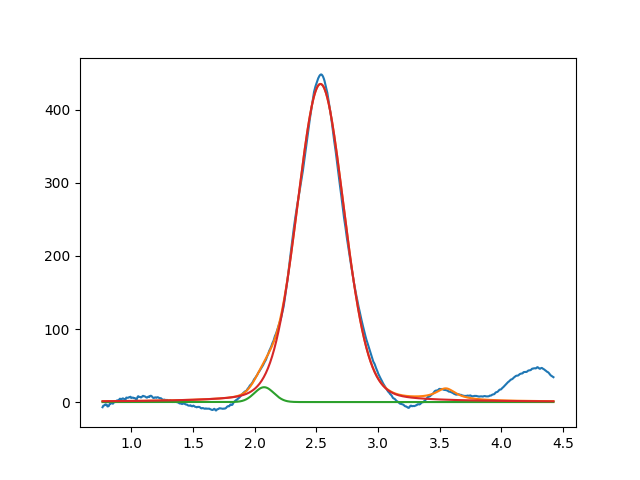

The table this chart was drawn from, first rows:
2.076107772655765515e+00, 2.032099396975779371e+01, 1.856905733275415749e-01, 9.999999999997538636e-01
2.533051283577651080e+00, 4.353991610790508275e+02, 4.516639616657006084e-01, 8.423311275134678366e-01
3.549999999999996714e+00, 1.552213138623415212e+01, 1.999999999999978739e-01, 5.295578377980804266e-18
